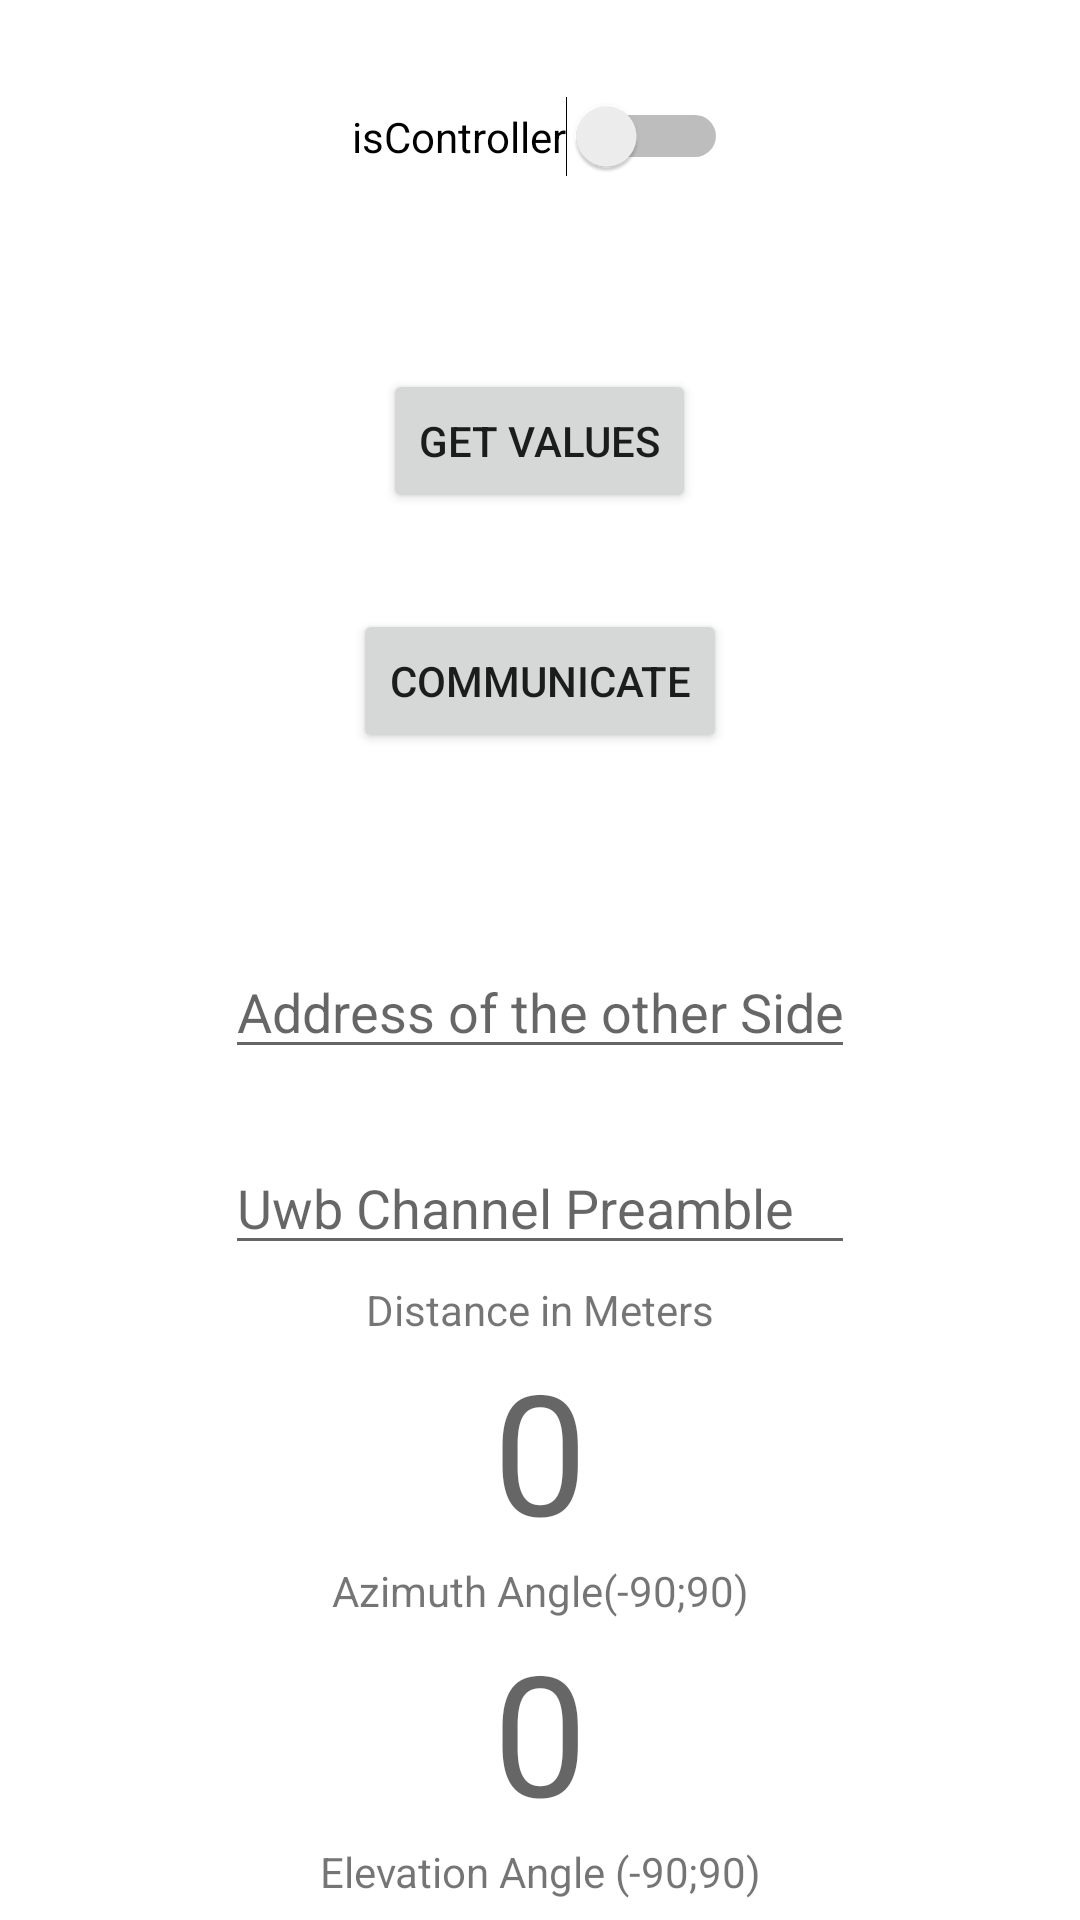

The Android layout XML behind this screen, and the referenced resources:
<!-- AndroidManifest.xml: application theme Theme.UWB_DEFAULT_VALUES -->
<!-- res/layout/activity_main.xml -->
<?xml version="1.0" encoding="utf-8"?>
<androidx.constraintlayout.widget.ConstraintLayout xmlns:android="http://schemas.android.com/apk/res/android"
    xmlns:app="http://schemas.android.com/apk/res-auto"
    xmlns:tools="http://schemas.android.com/tools"
    android:layout_width="match_parent"
    android:layout_height="match_parent"
    tools:context=".MainActivity">

    <LinearLayout
        android:layout_width="match_parent"
        android:layout_height="match_parent"
        android:gravity="center"
        android:orientation="vertical"
        app:layout_constraintBottom_toBottomOf="parent"
        app:layout_constraintEnd_toEndOf="parent"
        app:layout_constraintStart_toStartOf="parent"
        app:layout_constraintTop_toTopOf="parent">

        <Switch
            android:id="@+id/is_controller"
            android:layout_width="wrap_content"
            android:layout_height="wrap_content"
            android:layout_marginTop="32dp"
            android:layout_marginBottom="32dp"
            android:text="isController" />

        <Button
            android:id="@+id/get_values_button"
            android:layout_width="wrap_content"
            android:layout_height="wrap_content"
            android:layout_marginTop="32dp"
            android:text="Get Values" />

        <Button
            android:id="@+id/communicate_button"
            android:layout_width="wrap_content"
            android:layout_height="wrap_content"
            android:layout_marginTop="32dp"
            android:layout_marginBottom="32dp"
            android:text="Communicate" />

        <EditText
            android:id="@+id/address_input"
            android:layout_width="wrap_content"
            android:layout_height="wrap_content"
            android:layout_marginTop="32dp"
            android:layout_marginBottom="16dp"
            android:ems="10"
            android:hint="Address of the other Side"
            android:inputType="textPersonName" />

        <EditText
            android:id="@+id/preamble_input"
            android:layout_width="wrap_content"
            android:layout_height="wrap_content"
            android:layout_marginTop="8dp"
            android:ems="10"
            android:hint="Uwb Channel Preamble"
            android:inputType="textPersonName"
            android:visibility="visible" />

        <TextView
            android:id="@+id/textView8"
            android:layout_width="match_parent"
            android:layout_height="wrap_content"
            android:layout_marginTop="16px"
            android:gravity="center"
            android:text="Distance in Meters" />

        <TextView
            android:id="@+id/distance_display"
            android:layout_width="match_parent"
            android:layout_height="wrap_content"
            android:gravity="center"
            android:text="0"
            android:textAppearance="@style/TextAppearance.AppCompat.Display3" />

        <TextView
            android:id="@+id/textView9"
            android:layout_width="match_parent"
            android:layout_height="wrap_content"
            android:gravity="center"
            android:text="Azimuth Angle(-90;90)" />

        <TextView
            android:id="@+id/azimuth_display"
            android:layout_width="match_parent"
            android:layout_height="wrap_content"
            android:gravity="center"
            android:text="0"
            android:textAppearance="@style/TextAppearance.AppCompat.Display3" />

        <TextView
            android:id="@+id/textView10"
            android:layout_width="match_parent"
            android:layout_height="wrap_content"
            android:gravity="center"
            android:text="Elevation Angle (-90;90)" />

        <TextView
            android:id="@+id/elevation_display"
            android:layout_width="match_parent"
            android:layout_height="wrap_content"
            android:gravity="center"
            android:text="0"
            android:textAppearance="@style/TextAppearance.AppCompat.Display3" />

    </LinearLayout>

</androidx.constraintlayout.widget.ConstraintLayout>
<!-- resources referenced by this layout -->
<resources>
  <style name="Theme.UWB_DEFAULT_VALUES" parent="Theme.MaterialComponents.DayNight.DarkActionBar">
          
          <item name="colorPrimary">@color/purple_500</item>
          <item name="colorPrimaryVariant">@color/purple_700</item>
          <item name="colorOnPrimary">@color/white</item>
          
          <item name="colorSecondary">@color/teal_200</item>
          <item name="colorSecondaryVariant">@color/teal_700</item>
          <item name="colorOnSecondary">@color/black</item>
          
          <item name="android:statusBarColor">?attr/colorPrimaryVariant</item>
          
      </style>
  <!-- not gathered from this repository: default colours our renderer supplied (Android Studio template values) -->
  <color name="purple_500">#FF6200EE</color>
  <color name="purple_700">#FF3700B3</color>
  <color name="teal_200">#FF03DAC5</color>
  <color name="teal_700">#FF018786</color>
  <color name="black">#FF000000</color>
  <color name="white">#FFFFFFFF</color>
</resources>
